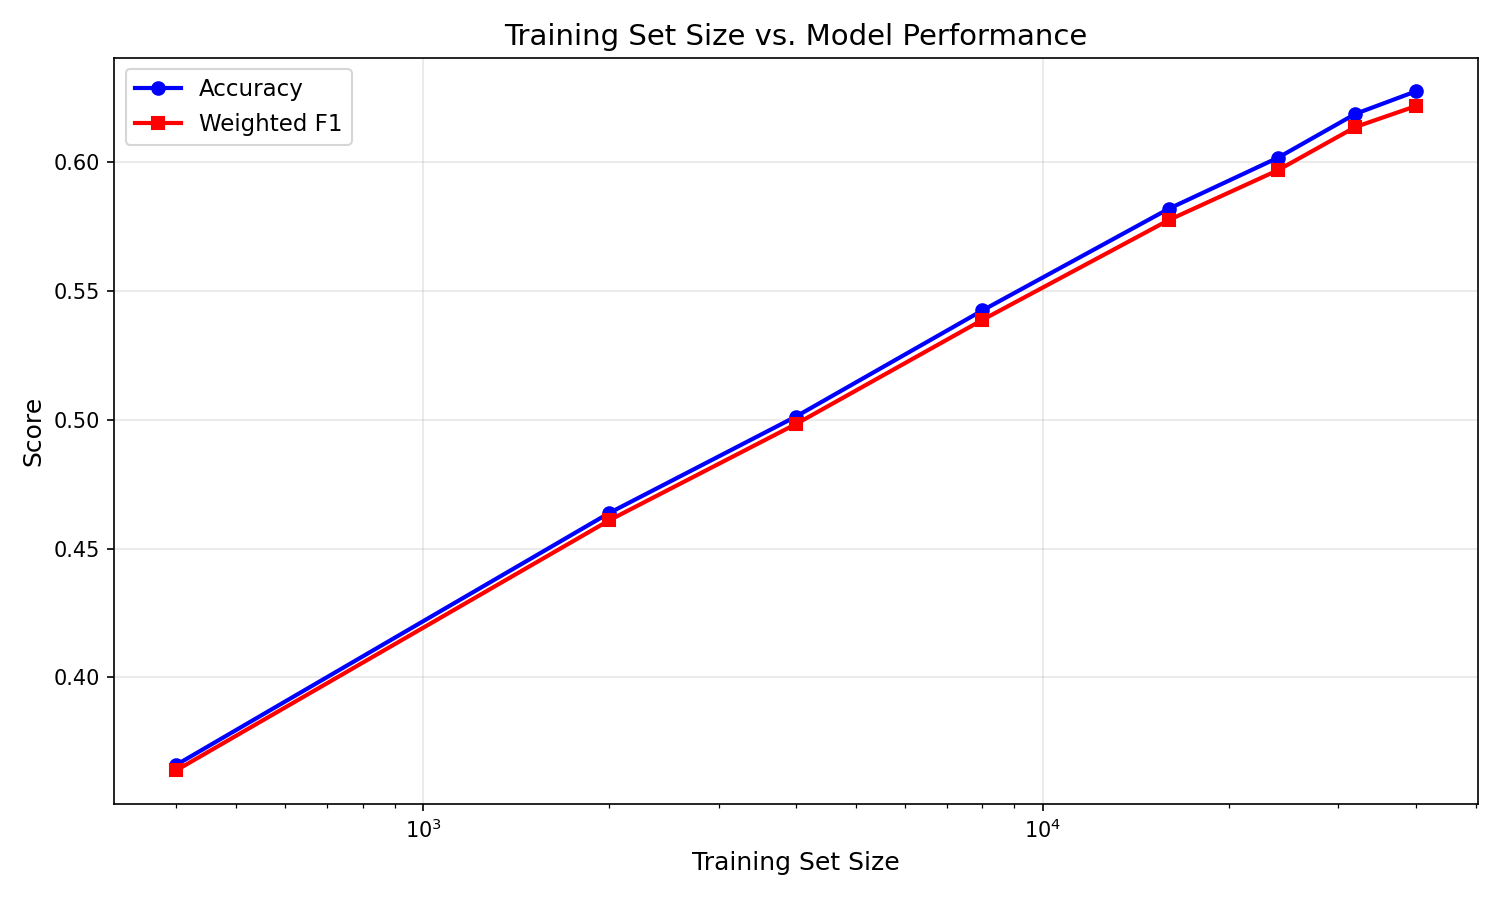

Values plotted in this chart, from the file beside it:
fraction, n_samples, accuracy, weighted_f1
0.01, 400, 0.3661, 0.364
0.05, 2000, 0.4639, 0.4611
0.1, 4000, 0.5013, 0.4984
0.2, 8000, 0.5425, 0.5388
0.4, 16000, 0.582, 0.5776
0.6, 24000, 0.6018, 0.597
0.8, 32000, 0.6188, 0.6137
1.0, 40000, 0.6275, 0.6218
